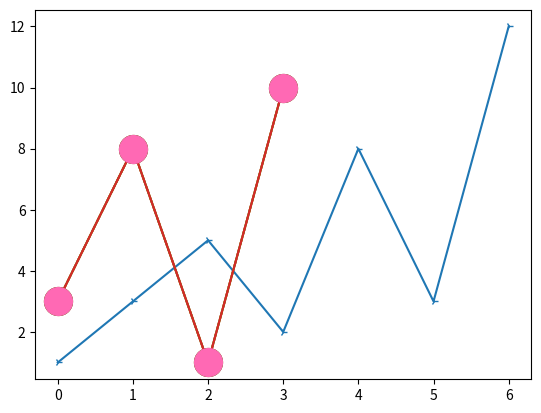

The matplotlib source for this figure:
#   is a low level graph plotting that serves as a visualization entity in python
# [redacted]
#   it is open source
#written in python, C, Objective-C and java

# example
import matplotlib.pyplot as plt
import numpy as np
# x = np.array([2,10])
# y = np.array([0, 200])
#plt.plot(x,y)
#plt.show()

# x = np.array([1,2,4,7])
# y = np.array(3,12,6,29)
# plt.plot(x,y,'X')
# plt.show()

#USING MARKERS
import matplotlib.pyplot as plt
import numpy as np

y = np.array([1,3,5,2,8,3,12])
plt.plot(y, marker = '4')
plt.show()

# other markers include *,(.),(,),x,X,+,P,s,D,d
# 'o'	Circle	
# '*'	Star	
# '.'	Point	
# ','	Pixel	
# 'x'	X	
# 'X'	X (filled)	
# '+'	Plus	
# 'P'	Plus (filled)	
# 's'	Square	
# 'D'	Diamond	
# 'd'	Diamond (thin)	
# 'p'	Pentagon	
# 'H'	Hexagon	
# 'h'	Hexagon	
# 'v'	Triangle Down	
# '^'	Triangle Up	
# '<'	Triangle Left	
# '>'	Triangle Right	
# '1'	Tri Down	
# '2'	Tri Up	
# '3'	Tri Left	
# '4'	Tri Right	
# '|'	Vline	
# '_'	Hline

#formating strings
import matplotlib.pyplot as plt
import numpy as np
x = np.array([3,8,1,10])
plt.plot(x, '+--r', ms = 12)
plt.show()
#'-'	Solid line
#':'	Dotted line
#'--'	Dashed line
#'-.'	Dashed/dotted line

#COLOR SYNTAX
# 'r'	Red	
# 'g'	Green	
# 'b'	Blue	
# 'c'	Cyan	
# 'm'	Magenta	
# 'y'	Yellow	
# 'k'	Black	
# 'w'	White	

#note that ms IS FOR MARKER SIZE

#SETTING THE EDGE COLOR TO RED
#mec is markeredgecolor
import matplotlib.pyplot as plt
import numpy as np

ypoints = np.array([3, 8, 1, 10])

plt.plot(ypoints, marker = 'o', ms = 20, mec = 'r')
plt.show()

#SETTING THE FACE COLOR TO RED
#mfc is markeredgecolor
import matplotlib.pyplot as plt
import numpy as np

ypoints = np.array([3, 8, 1, 10])

plt.plot(ypoints, marker = 'o', ms = 20, mfc = 'r')
plt.show()

#SETTING THE FACE COLOR AND EDGE COLOR
#NAME OF COLOUR CAN BE IN HEXADECIMAL OR AMONGST THE 140 SUPPORTED COLOR NAMES
#mfc is markeredgecolor
import matplotlib.pyplot as plt
import numpy as np

ypoints = np.array([3, 8, 1, 10])

plt.plot(ypoints, marker = 'o', ms = 20, mec = 'hotpink',mfc = 'hotpink')
plt.show()
